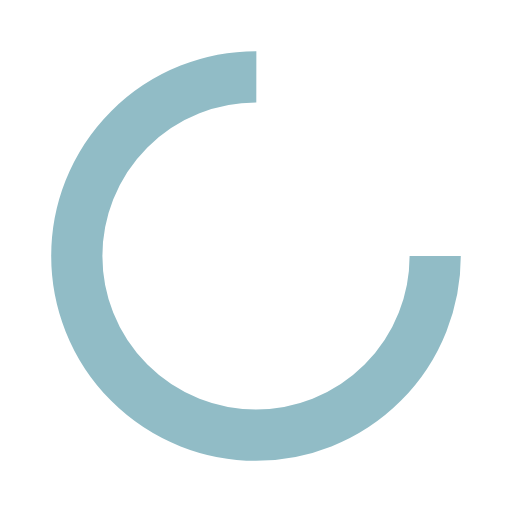
t = 0.00 s
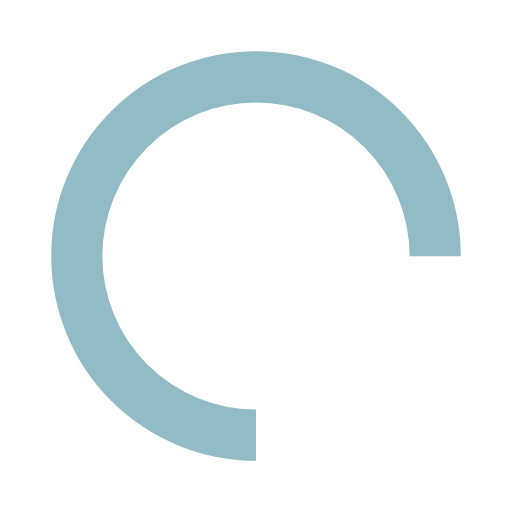
t = 0.25 s
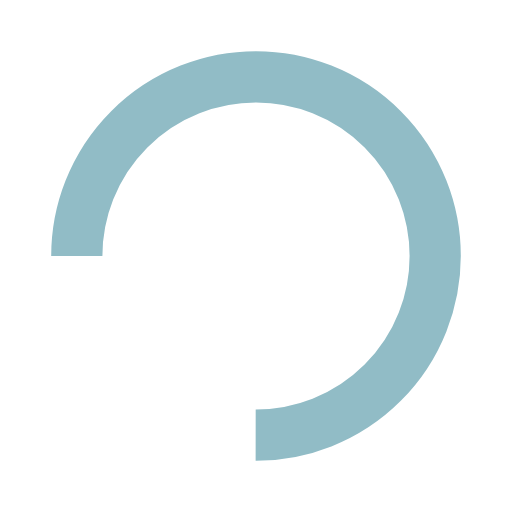
t = 0.50 s
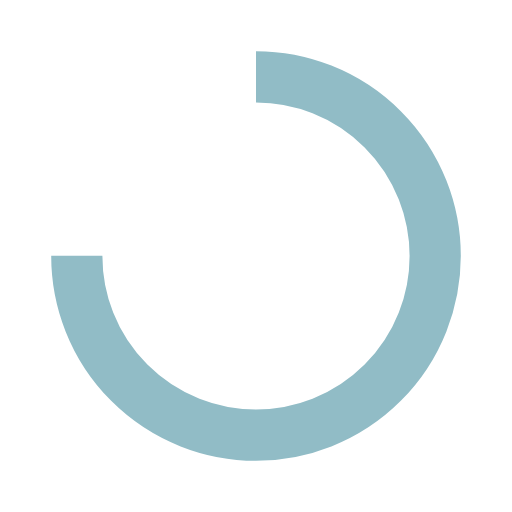
t = 0.75 s

The animated SVG that drew these frames (rendered in a browser with its animation timeline set to each time). Animation: 1 SMIL element (animateTransform=1); one cycle of 1.00 s, repeats indefinitely.

<?xml version="1.0" encoding="utf-8"?>
<svg xmlns="http://www.w3.org/2000/svg" xmlns:xlink="http://www.w3.org/1999/xlink" style="margin: auto; background: none; display: block; shape-rendering: auto;" width="200px" height="200px" viewBox="0 0 100 100" preserveAspectRatio="xMidYMid">
<circle cx="50" cy="50" fill="none" stroke="#91bcc6" stroke-width="10" r="35" stroke-dasharray="164.93361431346415 56.97787143782138">
  <animateTransform attributeName="transform" type="rotate" repeatCount="indefinite" dur="1s" values="0 50 50;360 50 50" keyTimes="0;1"></animateTransform>
</circle>
<!-- [ldio] generated by https://loading.io/ --></svg>